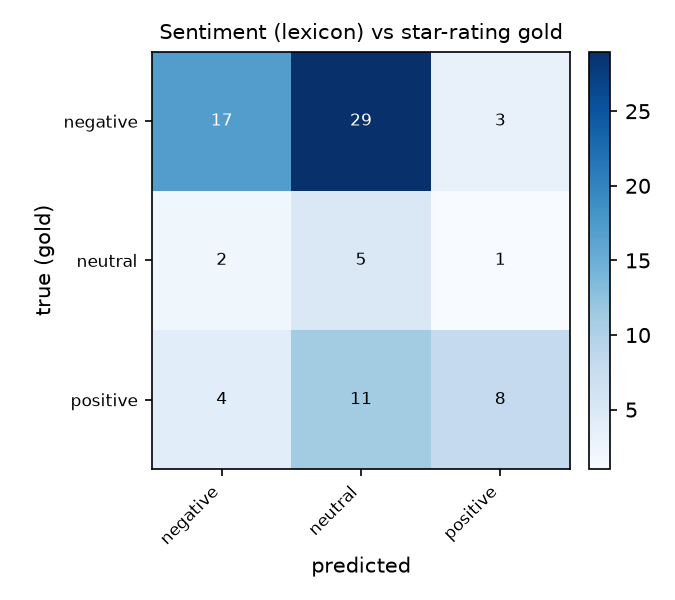

Source data for this figure (header and first rows):
true\pred, negative, neutral, positive
negative, 17, 29, 3
neutral, 2, 5, 1
positive, 4, 11, 8
